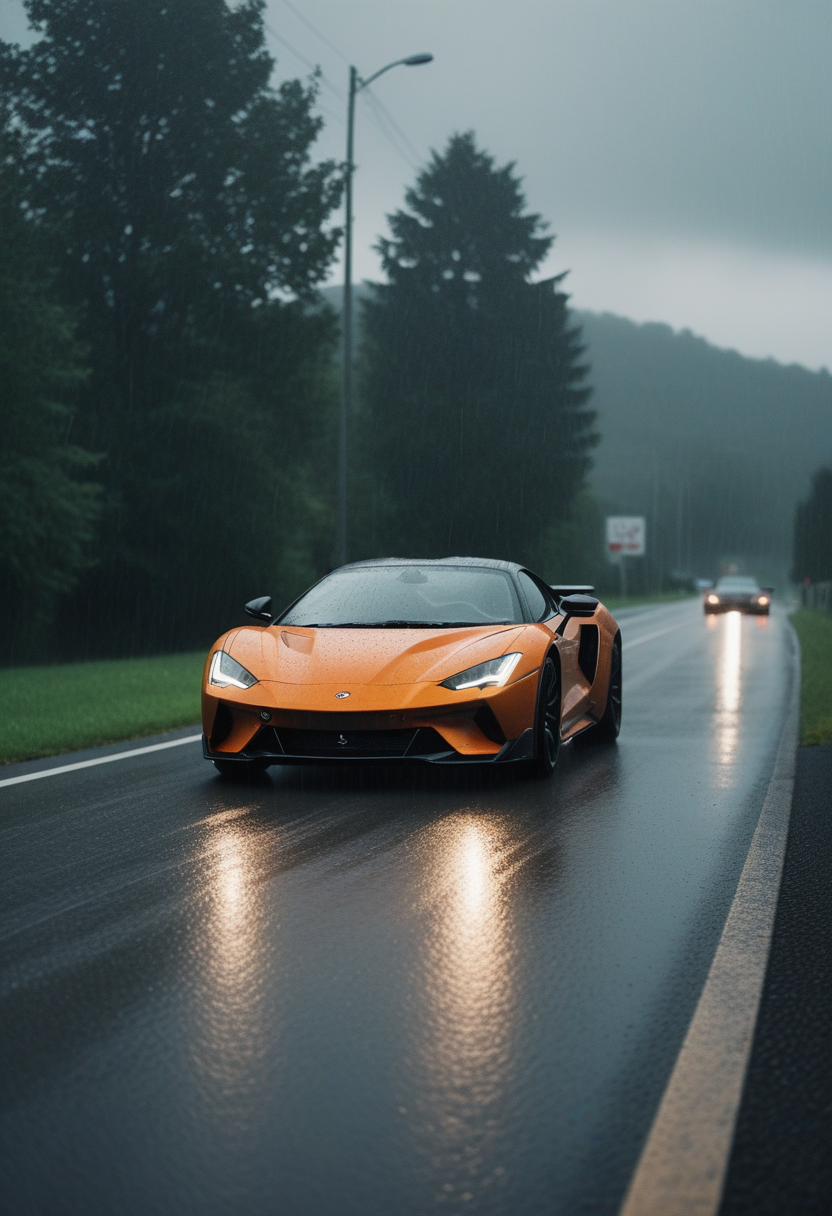
Generation parameters embedded in this image by AUTOMATIC1111 Stable Diffusion web UI or a fork of it (Forge, ...) (PNG 'parameters' text chunk):
photo of landscape, (rainy weather),road,super car, 8k uhd, high quality, film grain, Fujifilm XT3
Steps: 22, Sampler: Euler a, CFG scale: 3.5, Seed: 3099299160, Size: 832x1216, Model hash: ccbf759201, Model: AIPG add X, VAE hash: 235745af8d, VAE: madebyollinsdxl-vae-fp16-fix.safetensors, ENSD: 2828, Discard penultimate sigma: True, SGM noise multiplier: True, Version: f0.0.17v1.8.0rc-latest-276-g29be1da7